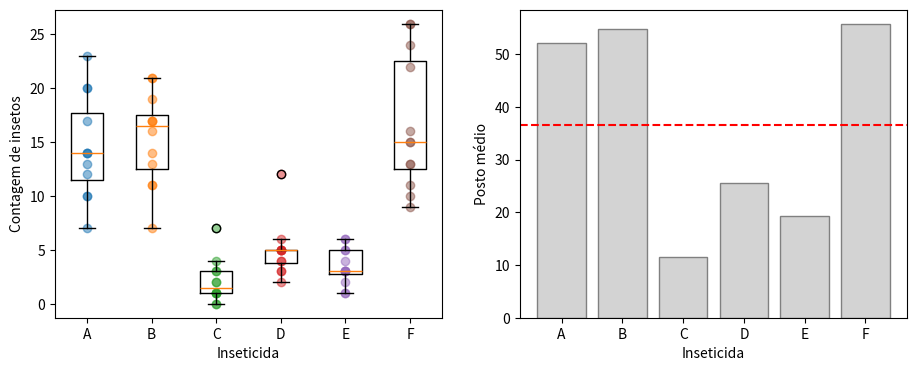

Generate this figure with matplotlib:
# Bibliotecas: numpy, scipy e matplotlib (já instaladas no Google Colab)
import numpy as np
from scipy import stats
import matplotlib.pyplot as plt
import itertools

# Dados: conjunto InsectSprays (contagem de insetos em 72 parcelas, 6 inseticidas)
contagem = np.array([10,7,20,14,14,12,10,23,17,20,14,13,  11,17,21,11,16,14,17,17,19,21,7,13,
                     0,1,7,2,3,1,2,1,3,0,1,4,            3,5,12,6,4,3,5,5,5,5,2,4,
                     3,5,3,5,3,6,1,1,3,2,6,4,            11,9,15,22,15,16,13,10,26,26,24,13.])
spray = np.repeat(list("ABCDEF"), 12)
grupos = [contagem[spray == s] for s in "ABCDEF"]
N = len(contagem); k = len(grupos)
print("spray   n   média  mediana   DP   variância")
for s, g in zip("ABCDEF", grupos):
    print(f"  {s}    {len(g)}  {g.mean():6.3f}  {np.median(g):7.1f}  {g.std(ddof=1):5.2f}  {g.var(ddof=1):8.2f}")

# 1. Por que não usar a ANOVA: variância cresce com a média
lev = stats.levene(*grupos, center="median")
print(f"\nBrown-Forsythe: W = {lev.statistic:.4f}, p-valor = {lev.pvalue:.5f}")
print("Razão entre a maior e a menor variância:", round(max(g.var(ddof=1) for g in grupos) / min(g.var(ddof=1) for g in grupos), 2))
for s, g in zip("ABCDEF", grupos):
    print(f"  Shapiro-Wilk (spray {s}): p-valor = {stats.shapiro(g).pvalue:.4f}")

# 2. Postos de todas as 72 observações
postos = stats.rankdata(contagem)
Ri = np.array([postos[spray == s].sum() for s in "ABCDEF"])
ni = np.array([len(g) for g in grupos])
print(f"\nSoma dos postos por spray: {Ri}")
print(f"Posto médio por spray: {np.round(Ri / ni, 3)} | posto médio geral = {(N+1)/2:.1f}")
print(f"Soma total = {Ri.sum():.1f} = N(N+1)/2 = {N*(N+1)/2:.1f}")

# 3. Estatística H
H = 12 / (N * (N + 1)) * np.sum(Ri**2 / ni) - 3 * (N + 1)
emp = np.unique(contagem, return_counts=True)[1]
correcao = 1 - np.sum(emp**3 - emp) / (N**3 - N)
print(f"\nH (sem correção) = 12/({N}x{N+1}) x {np.sum(Ri**2/ni):.2f} - 3x{N+1} = {H:.4f}")
print(f"Correção para empates: 1 - {np.sum(emp**3-emp)}/({N}³-{N}) = {correcao:.5f}")
print(f"H corrigido = {H/correcao:.4f} | gl = {k-1} | p-valor = {stats.chi2.sf(H/correcao, k-1):.3e}")
print("scipy:", stats.kruskal(*grupos))

# 4. Comparação com a ANOVA clássica
f = stats.f_oneway(*grupos)
print(f"\nANOVA de um fator: F = {f.statistic:.4f}, p-valor = {f.pvalue:.3e}")
w = np.array([len(g) / g.var(ddof=1) for g in grupos]); mw = np.sum(w * np.array([g.mean() for g in grupos])) / w.sum()
A_ = np.sum(w * (np.array([g.mean() for g in grupos]) - mw)**2) / (k - 1)
B_ = 2 * (k - 2) / (k**2 - 1) * np.sum((1 - w / w.sum())**2 / (ni - 1))
Fw = A_ / (1 + B_); glw = (k**2 - 1) / (3 * np.sum((1 - w / w.sum())**2 / (ni - 1)))
print(f"ANOVA de Welch: F = {Fw:.4f}, gl = ({k-1}; {glw:.3f}), p-valor = {stats.f.sf(Fw, k-1, glw):.3e}")

# 5. Comparações múltiplas de Dunn, com ajuste de Bonferroni
print("\nTeste de Dunn (valores-p ajustados por Bonferroni):")
sigma = np.sqrt((N * (N + 1) / 12 - np.sum(emp**3 - emp) / (12 * (N - 1))))
pares = list(itertools.combinations(range(k), 2))
for i, j in pares:
    z = (Ri[i]/ni[i] - Ri[j]/ni[j]) / (sigma * np.sqrt(1/ni[i] + 1/ni[j]))
    p = min(1, 2 * stats.norm.sf(abs(z)) * len(pares))
    marca = " *" if p < 0.05 else ""
    print(f"  {'ABCDEF'[i]} vs {'ABCDEF'[j]}: z = {z:>7.3f} | p ajustado = {p:.5f}{marca}")

# 6. Tamanho do efeito
eta2 = (H / correcao - k + 1) / (N - k)
print(f"\nEpsilon² = H / [(N²-1)/(N+1)] = {(H/correcao)/((N**2-1)/(N+1)):.4f}")
print(f"Eta² baseado em H = (H - k + 1)/(N - k) = {eta2:.4f}")

# 7. Gráficos
fig, ax = plt.subplots(1, 2, figsize=(11, 4))
ax[0].boxplot(grupos); ax[0].set_xticks(range(1, 7)); ax[0].set_xticklabels(list("ABCDEF"))
for j, g in enumerate(grupos, 1): ax[0].scatter(np.full(len(g), j), g, alpha=0.5)
ax[0].set_xlabel("Inseticida"); ax[0].set_ylabel("Contagem de insetos")
ax[1].bar(list("ABCDEF"), Ri / ni, color="lightgray", edgecolor="gray")
ax[1].axhline((N + 1) / 2, color="red", ls="--"); ax[1].set_ylabel("Posto médio"); ax[1].set_xlabel("Inseticida")
plt.show()
